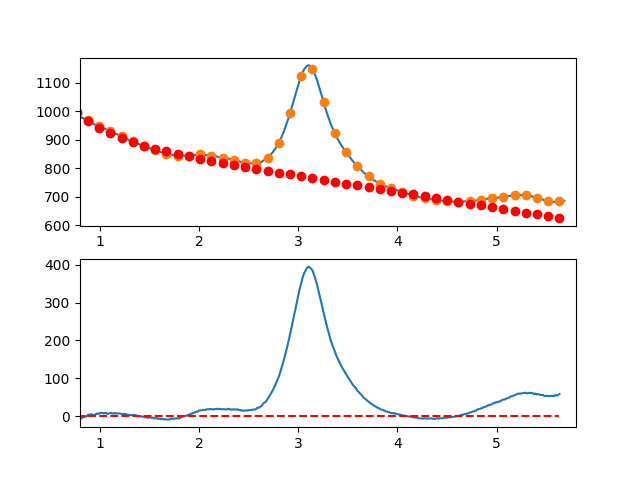

The file beside this chart, header and first rows:
7.660095065371018697e-01, -7.394373561414795404e+00
7.716692588143090337e-01, -7.551750463093981125e+00
7.773290110915161977e-01, -7.672759274111740524e+00
7.829887633687233617e-01, -8.392105227343790830e+00
7.886485156459305257e-01, -6.747493555664959786e+00
7.943082679231376897e-01, -6.064629491951222917e+00
7.999680202003448537e-01, -5.135218269077654440e+00
8.056277724775520177e-01, -6.978965119919507742e+00
8.112875247547591817e-01, -5.803575277352365447e+00
8.169472770319663457e-01, -5.996753974251078034e+00
8.226070293091735097e-01, -3.497206443491677419e+00
8.282667815863807848e-01, -2.695637917948943141e+00
8.339265338635878377e-01, -2.642753630498305029e+00
8.395862861407951128e-01, -3.224258814015342978e+00
8.452460384180022768e-01, -1.625858701375136661e+00
8.509057906952094408e-01, -6.652585254535097192e-01
8.565655429724164938e-01, -1.680163519124903360e+00
8.622252952496237688e-01, -8.302789152653531346e-01
8.678850475268309328e-01, -1.216309946750016024e+00
8.735447998040380968e-01, 1.054038153545889145e+00
8.792045520812451498e-01, 2.679060152746387757e+00
8.848643043584524248e-01, 3.194050817977426959e+00
8.905240566356595888e-01, 3.622304916362281801e+00
8.961838089128667528e-01, 3.750117215026534723e+00
9.018435611900738058e-01, 3.419782481094557625e+00
9.075033134672810808e-01, 4.543595481690999804e+00
9.131630657444882448e-01, 4.062850983940506921e+00
9.188228180216954089e-01, 3.163843754968070243e+00
9.244825702989024618e-01, 3.961868561897631480e+00
9.301423225761097369e-01, 3.427220171854287400e+00
9.358020748533169009e-01, 2.497193351962891938e+00
9.414618271305239539e-01, 2.284082869347798805e+00
9.471215794077312289e-01, 1.390183491133598181e+00
9.527813316849383929e-01, 1.790789984445382288e+00
9.584410839621455569e-01, 4.860197116407334761e+00
9.641008362393528319e-01, 5.716699654144804299e+00
9.697605885165598849e-01, 6.756592364781454307e+00
9.754203407937670489e-01, 5.697170015442907243e+00
9.810800930709743239e-01, 5.437727373252982943e+00
9.867398453481812659e-01, 5.869559205337168351e+00
9.923995976253885409e-01, 7.294960278819530686e+00
9.980593499025957049e-01, 7.020201862242743118e+00
1.003719102179802869e+00, 7.943461229821878078e+00
1.009378854457010144e+00, 7.998892157189743557e+00
1.015038606734217197e+00, 8.010648419978906531e+00
1.020698359011424472e+00, 7.861883793822016742e+00
1.026358111288631525e+00, 8.330752054351933111e+00
1.032017863565838578e+00, 7.491406977201449990e+00
1.037677615843045853e+00, 6.950002338002946090e+00
1.043337368120253128e+00, 6.586691912389824211e+00
1.048997120397460181e+00, 7.581629475994873246e+00
1.054656872674667456e+00, 8.011968804449793424e+00
1.060316624951874509e+00, 7.801863673388311327e+00
1.065976377229081784e+00, 8.047467858442814759e+00
1.071636129506288837e+00, 6.720935135246350001e+00
1.077295881783495890e+00, 5.357419279431269388e+00
1.082955634060703165e+00, 5.817074066630993912e+00
1.088615386337910440e+00, 6.078053272477404789e+00
1.094275138615117493e+00, 7.078510672603442799e+00
1.099934890892324768e+00, 7.722600042642625340e+00
1.105594643169532043e+00, 8.268475158226806343e+00
... 809 more rows
